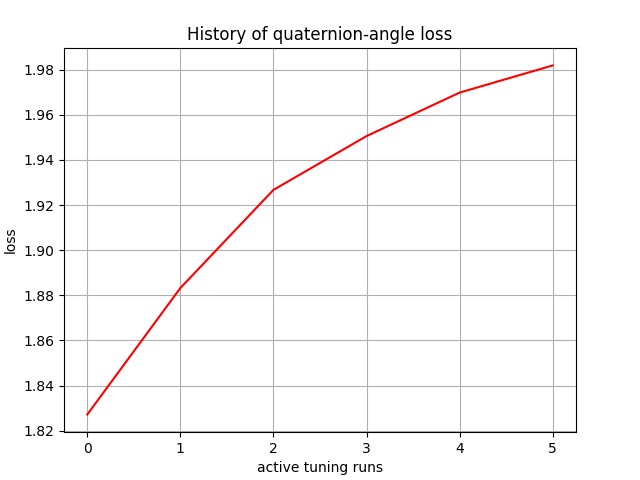

Data behind this chart, as committed beside it:
, 0
0, 1.827
1, 1.883
2, 1.927
3, 1.951
4, 1.97
5, 1.982
